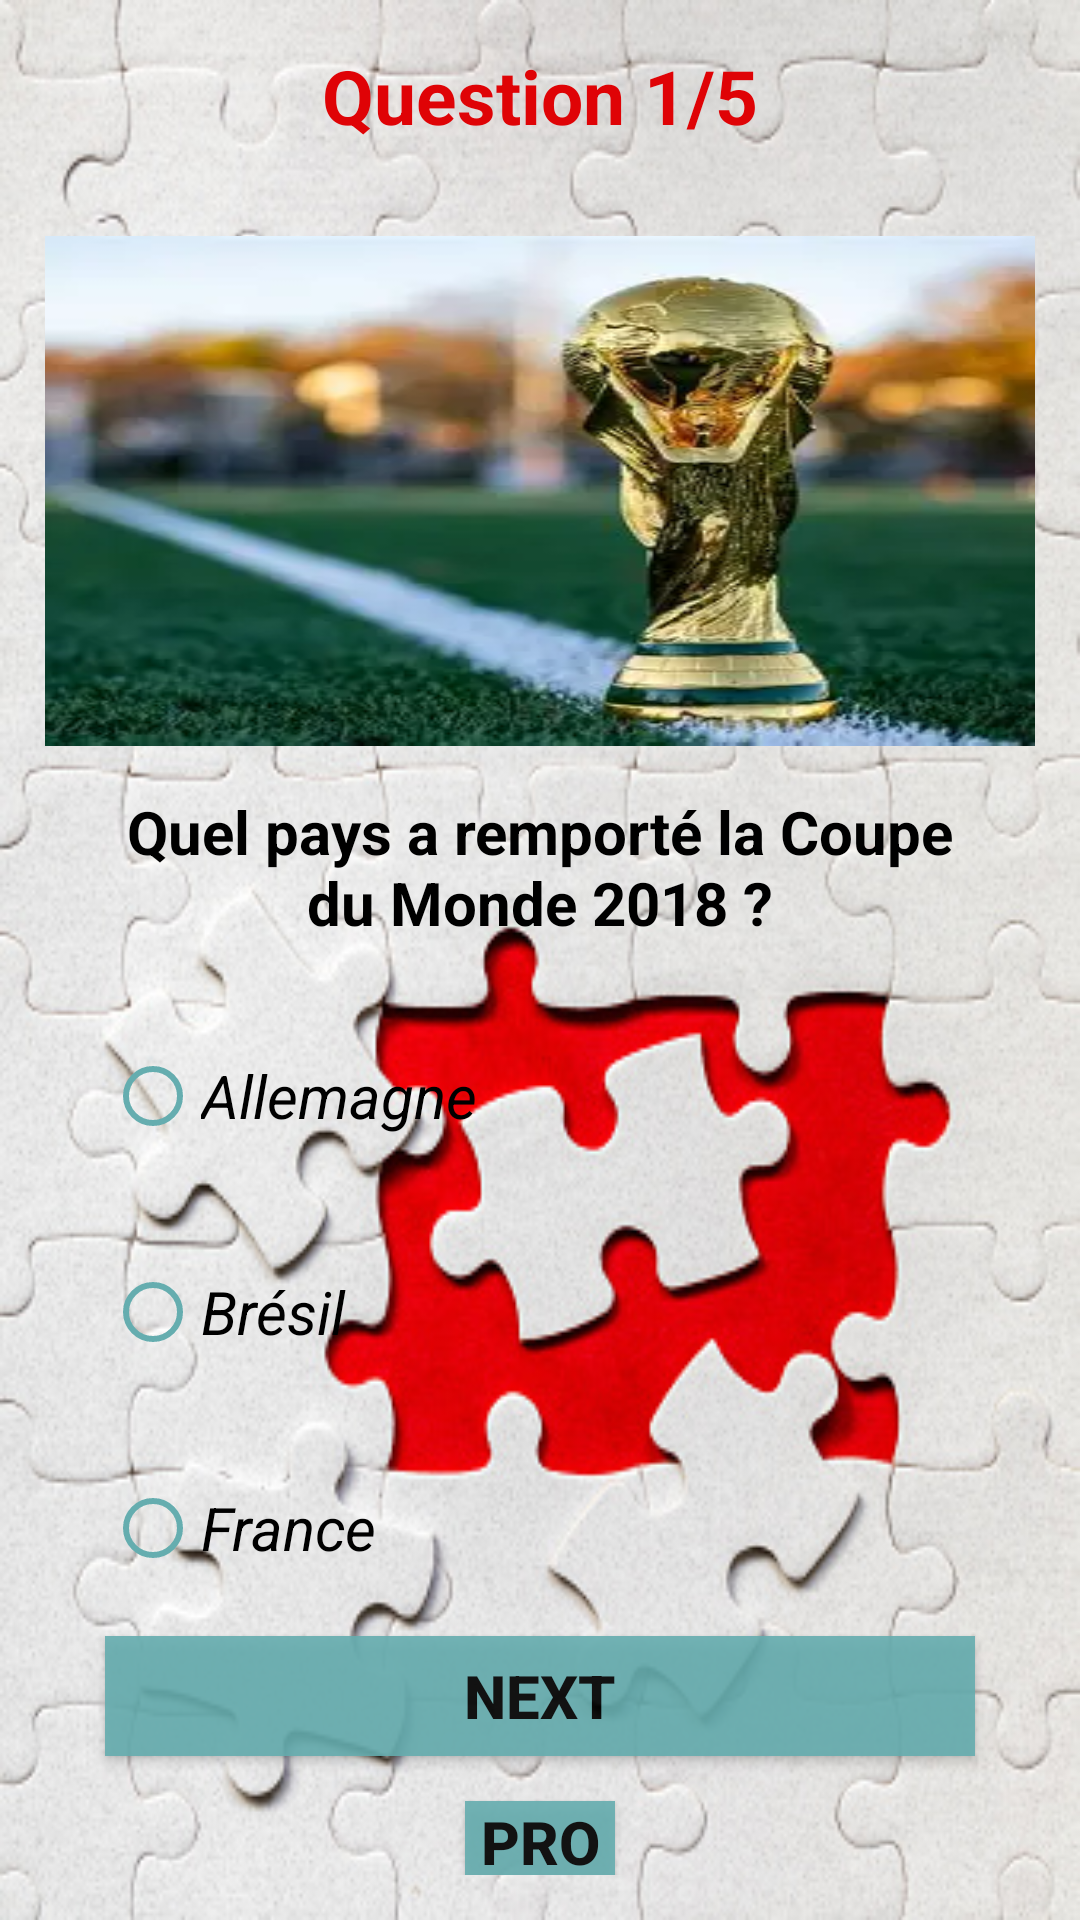

Here is an Android app screen rendered from its layout file. Give the layout XML and the strings, colors and styles it references.
<!-- AndroidManifest.xml: application theme Mon_style -->
<!-- res/layout/activity_qst1.xml -->
<?xml version="1.0" encoding="utf-8"?>
<LinearLayout xmlns:android="http://schemas.android.com/apk/res/android"
    xmlns:app="http://schemas.android.com/apk/res-auto"
    xmlns:tools="http://schemas.android.com/tools"
    android:id="@+id/main"
    android:layout_width="match_parent"
    android:layout_height="match_parent"
    android:background="@drawable/img_2"
    android:orientation="vertical"
    tools:context=".Qst_1">


    <TextView
        android:id="@+id/textView2"
        android:layout_width="match_parent"
        android:layout_height="wrap_content"
        android:text="Question 1/5"
        android:gravity="center"
        android:textStyle="bold"
        android:textSize="25dp"
        android:layout_margin="15dp"
        android:textColor="#DF0306"
        />

    <LinearLayout
        android:layout_width="match_parent"
        android:layout_height="match_parent"
        android:orientation="vertical"
        android:layout_margin="15dp"
        >

        <ImageView
            android:id="@+id/imageView3"
            android:layout_width="match_parent"
            android:layout_height="170dp"
            android:background="@drawable/img_7" />

        <TextView
            android:id="@+id/textView3"
            android:layout_width="match_parent"
            android:layout_height="wrap_content"
            android:text="Quel pays a remporté la Coupe du Monde 2018 ?"
            android:gravity="center"
            android:textStyle="bold"
            android:textSize="20dp"
            android:layout_margin="15dp"
            android:textColor="@color/black"

            />


        <RadioGroup
            android:id="@+id/radioGrp"
            android:layout_width="match_parent"
            android:layout_height="wrap_content"
            >

            <RadioButton
                android:id="@+id/radioButton"
                android:layout_width="match_parent"
                android:layout_height="wrap_content"
                android:text="Allemagne"
                android:textStyle="italic"
                android:textSize="20dp"
                android:layout_margin="20dp"
                android:textColor="@color/black"
                android:buttonTint="#65ADAF"

                />

            <RadioButton
                android:id="@+id/radioButton3"
                android:layout_width="match_parent"
                android:layout_height="wrap_content"
                android:text="Brésil"
                android:textStyle="italic"
                android:textSize="20dp"
                android:layout_margin="20dp"
                android:textColor="@color/black"
                android:buttonTint="#65ADAF"
                />

            <RadioButton
                android:id="@+id/radioButton4"
                android:layout_width="match_parent"
                android:layout_height="wrap_content"
                android:text="France"
                android:textStyle="italic"
                android:textSize="20dp"
                android:layout_margin="20dp"
                android:buttonTint="#65ADAF"
                android:textColor="@color/black"/>
        </RadioGroup>

        <Button
            android:id="@+id/button2"
            android:layout_width="match_parent"
            android:layout_height="40dp"
            android:layout_marginRight="20dp"
            android:layout_marginLeft="20dp"
            android:text="next"
            android:textColor="@color/black"
            android:textStyle="bold"
            android:textSize="20dp"
            android:background="#65ADAF"
            android:layout_marginBottom="15dp"
            android:alpha="0.9"/>

        <Button
            android:id="@+id/btnProfile"
            android:layout_width="match_parent"
            android:layout_height="wrap_content"
            android:layout_marginRight="140dp"
            android:layout_marginLeft="140dp"
            android:text="Profile"
            android:textColor="@color/black"
            android:textStyle="bold"
            android:textSize="20dp"
            android:background="#65ADAF"
            android:alpha="0.9"/>


    </LinearLayout>


</LinearLayout>
<!-- resources referenced by this layout -->
<resources>
  <color name="black">#FF000000</color>
  <!-- drawable img_2: png bitmap (drawable, 269026 bytes) -->
  <!-- drawable img_7: png bitmap (drawable, 154920 bytes) -->
  <style name="Mon_style" parent="Theme.AppCompat.DayNight.DarkActionBar">
          
          <item name="colorPrimary">#18BCC5</item>
          <item name="colorAccent">#18BBC3</item>
          <item name="colorPrimaryDark">@color/bleu_marine</item>
      </style>
  <color name="bleu_marine">#0C1B53</color>
</resources>
